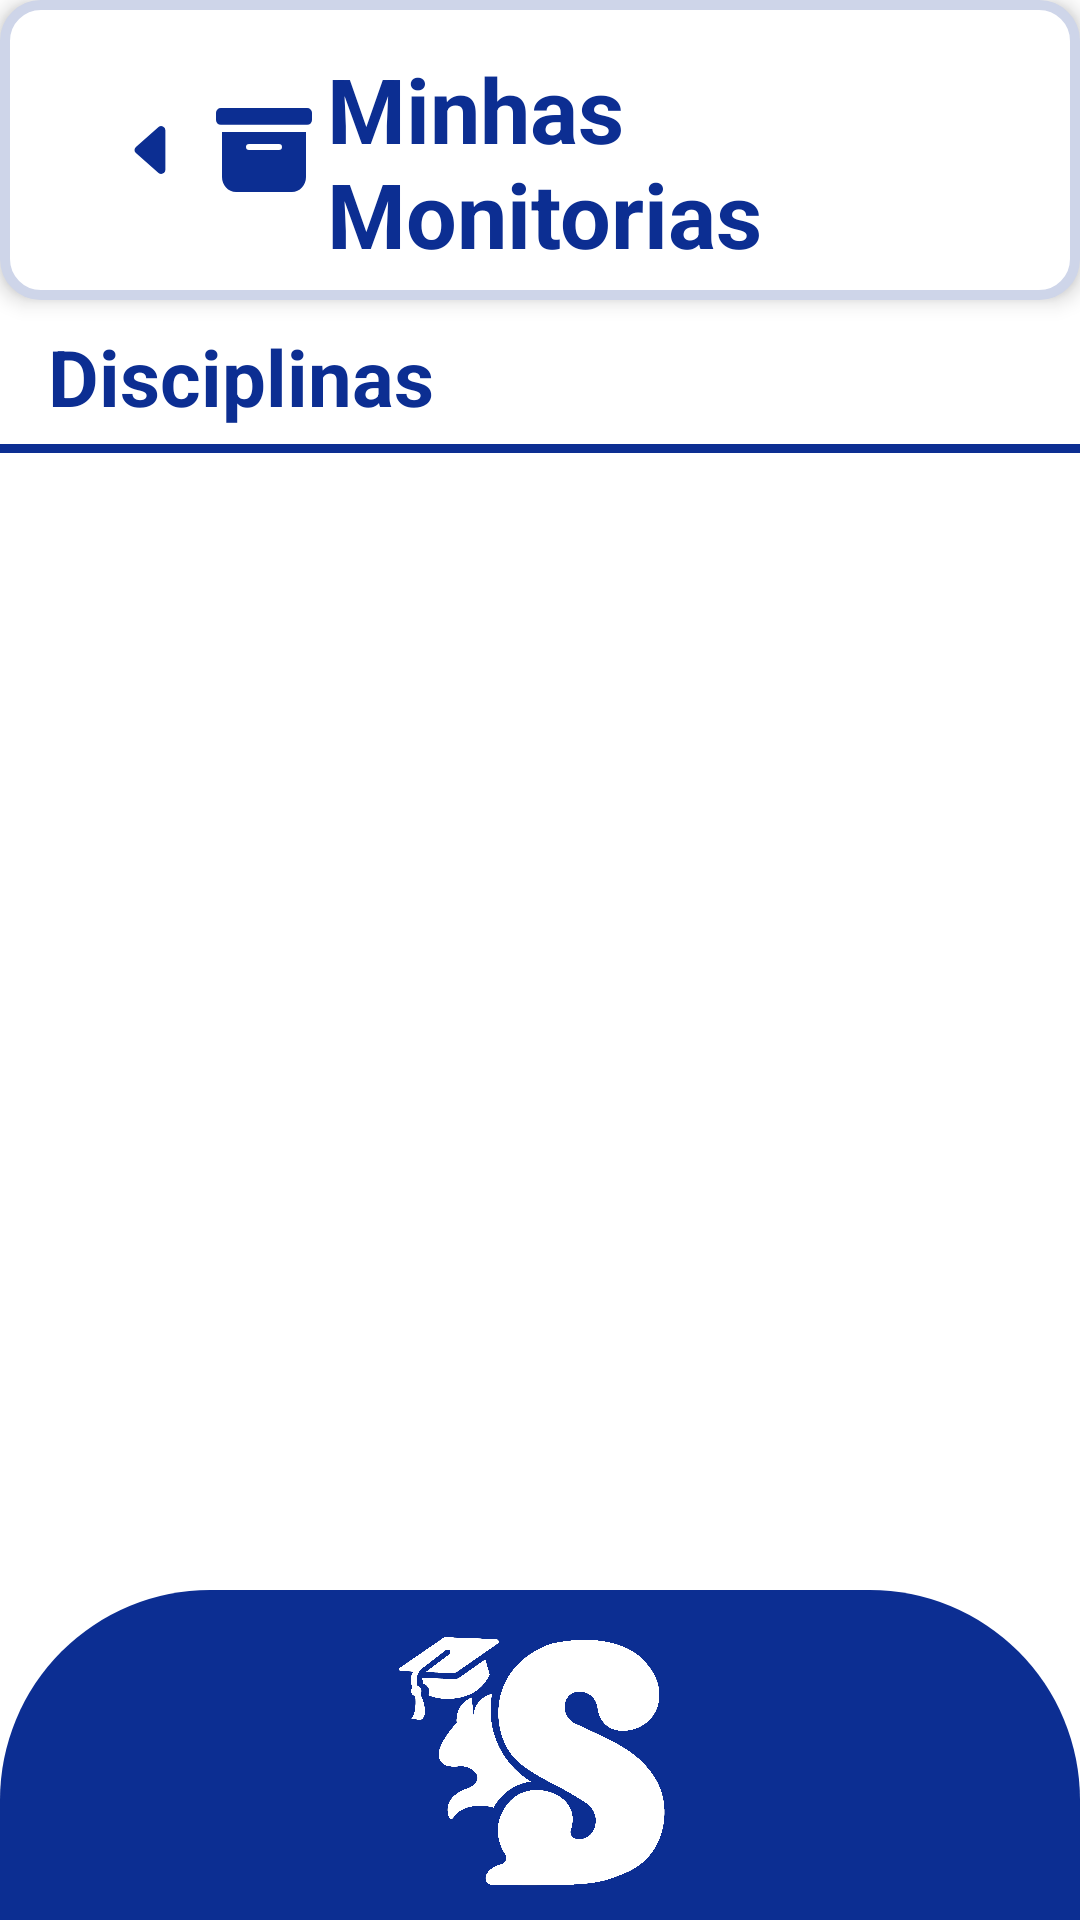

This screen was rendered from an Android layout file. Write that file and the resources it references.
<!-- AndroidManifest.xml: application theme Theme.Simon -->
<!-- res/layout/activity_monitor_courses_list.xml -->
<?xml version="1.0" encoding="utf-8"?>
<androidx.constraintlayout.widget.ConstraintLayout xmlns:android="http://schemas.android.com/apk/res/android"
    xmlns:app="http://schemas.android.com/apk/res-auto"
    xmlns:tools="http://schemas.android.com/tools"
    android:id="@+id/main"
    android:layout_width="match_parent"
    android:layout_height="match_parent"
    android:background="@color/white"
    tools:context=".HomeActivity">

    

    

    <LinearLayout
        android:id="@+id/header"
        android:layout_width="match_parent"
        android:layout_height="100dp"
        android:background="@drawable/bg_card"
        android:elevation="4dp"
        android:gravity="center_vertical"
        android:orientation="horizontal"
        android:padding="16dp"
        app:layout_constraintTop_toTopOf="parent">

        <ImageView
            android:id="@+id/ivBack"
            android:layout_width="wrap_content"
            android:layout_height="wrap_content"
            android:layout_marginStart="24dp"
            android:src="@drawable/caret_left_fill"
            android:textColor="#0C2E92"
            android:textSize="22sp"
            android:textStyle="bold" />

        <TextView
            android:id="@+id/tvUser"
            android:layout_width="wrap_content"
            android:layout_height="wrap_content"
            android:layout_marginStart="10dp"
            android:text="Minhas Monitorias"
            android:drawableStart="@drawable/ic_materias"
            android:drawablePadding="5dp"
            android:textColor="#0C2E92"
            android:textSize="30sp"
            android:textStyle="bold"
            />

    </LinearLayout>

    <TextView
        android:id="@+id/tvDisciplinas"
        android:layout_width="wrap_content"
        android:layout_height="wrap_content"
        android:layout_marginTop="8dp"
        android:layout_weight="1"
        android:text="Disciplinas"
        android:textColor="#0C2E92"
        android:textSize="26sp"
        android:textStyle="bold"
        app:layout_constraintStart_toStartOf="parent"
        android:layout_marginStart="16dp"
        app:layout_constraintTop_toBottomOf="@id/header"
        tools:ignore="MissingConstraints" />

    <LinearLayout
        android:id="@+id/layoutLine"
        android:layout_width="match_parent"
        android:layout_height="wrap_content"
        android:gravity="center_horizontal"
        tools:ignore="MissingConstraints"
        app:layout_constraintTop_toBottomOf="@id/tvDisciplinas">

        <View
            android:layout_width="380dp"
            android:layout_height="3dp"
            android:background="#0C2E92"
            android:layout_marginTop="5dp"/>

    </LinearLayout>

    <androidx.recyclerview.widget.RecyclerView
        android:id="@+id/rvCourses"
        android:layout_width="match_parent"
        android:layout_height="530dp"
        android:layout_below="@id/header"
        android:clipToPadding="false"
        android:paddingStart="16dp"
        android:paddingEnd="16dp"
        android:layout_marginTop="5dp"
        app:layout_constraintTop_toBottomOf="@+id/layoutLine" />


    
    <LinearLayout
        android:id="@+id/footer"
        android:layout_width="match_parent"
        android:layout_height="110dp"
        android:background="@drawable/bg_footer"
        android:gravity="center"
        app:layout_constraintBottom_toBottomOf="parent">

        <ImageView
            android:layout_width="128dp"
            android:layout_height="128dp"
            android:src="@drawable/s_logo"
            android:contentDescription="Logo"/>
    </LinearLayout>

</androidx.constraintlayout.widget.ConstraintLayout>
<!-- resources referenced by this layout -->
<resources>
  <!-- drawable bg_card (drawable) -->
  <?xml version="1.0" encoding="utf-8"?>
  <shape xmlns:android="http://schemas.android.com/apk/res/android"
      android:shape="rectangle">
      <solid android:color="#FFFFFF"/>
      <stroke android:color="#ced5e9" android:width="10px"/>
      <corners android:radius="12dp"/>
  </shape>
  <!-- drawable bg_footer (drawable) -->
  <?xml version="1.0" encoding="utf-8"?>
  <shape xmlns:android="http://schemas.android.com/apk/res/android"
      android:shape="rectangle">
  
      
      <solid android:color="#0C2E92" />
  
      
      <corners
          android:topLeftRadius="70dp"
          android:topRightRadius="70dp"
          android:bottomLeftRadius="0dp"
          android:bottomRightRadius="0dp"/>
  </shape>
  <!-- drawable caret_left_fill (drawable) -->
  <vector xmlns:android="http://schemas.android.com/apk/res/android"
      android:width="22dp"
      android:height="22dp"
      android:viewportWidth="16"
      android:viewportHeight="16">
    <path
        android:pathData="m3.86,8.753 l5.482,4.796c0.646,0.566 1.658,0.106 1.658,-0.753V3.204a1,1 0,0 0,-1.659 -0.753l-5.48,4.796a1,1 0,0 0,0 1.506z"
        android:fillColor="#0C2E92"/>
  </vector>
  <!-- drawable ic_materias (drawable) -->
  <vector xmlns:android="http://schemas.android.com/apk/res/android"
      android:width="32dp"
      android:height="32dp"
      android:viewportWidth="16"
      android:viewportHeight="16">
    <path
        android:pathData="M12.643,15C13.979,15 15,13.845 15,12.5V5H1v7.5C1,13.845 2.021,15 3.357,15zM5.5,7h5a0.5,0.5 0,0 1,0 1h-5a0.5,0.5 0,0 1,0 -1M0.8,1a0.8,0.8 0,0 0,-0.8 0.8V3a0.8,0.8 0,0 0,0.8 0.8h14.4A0.8,0.8 0,0 0,16 3V1.8a0.8,0.8 0,0 0,-0.8 -0.8z"
        android:fillColor="#0C2E92"/>
  </vector>
  <!-- drawable s_logo: png bitmap (drawable, 509694 bytes) -->
  <style name="Theme.Simon" parent="Theme.MaterialComponents.DayNight.NoActionBar" />
  <!-- not gathered from this repository: default colours our renderer supplied (Android Studio template values) -->
  <color name="white">#FFFFFFFF</color>
</resources>
